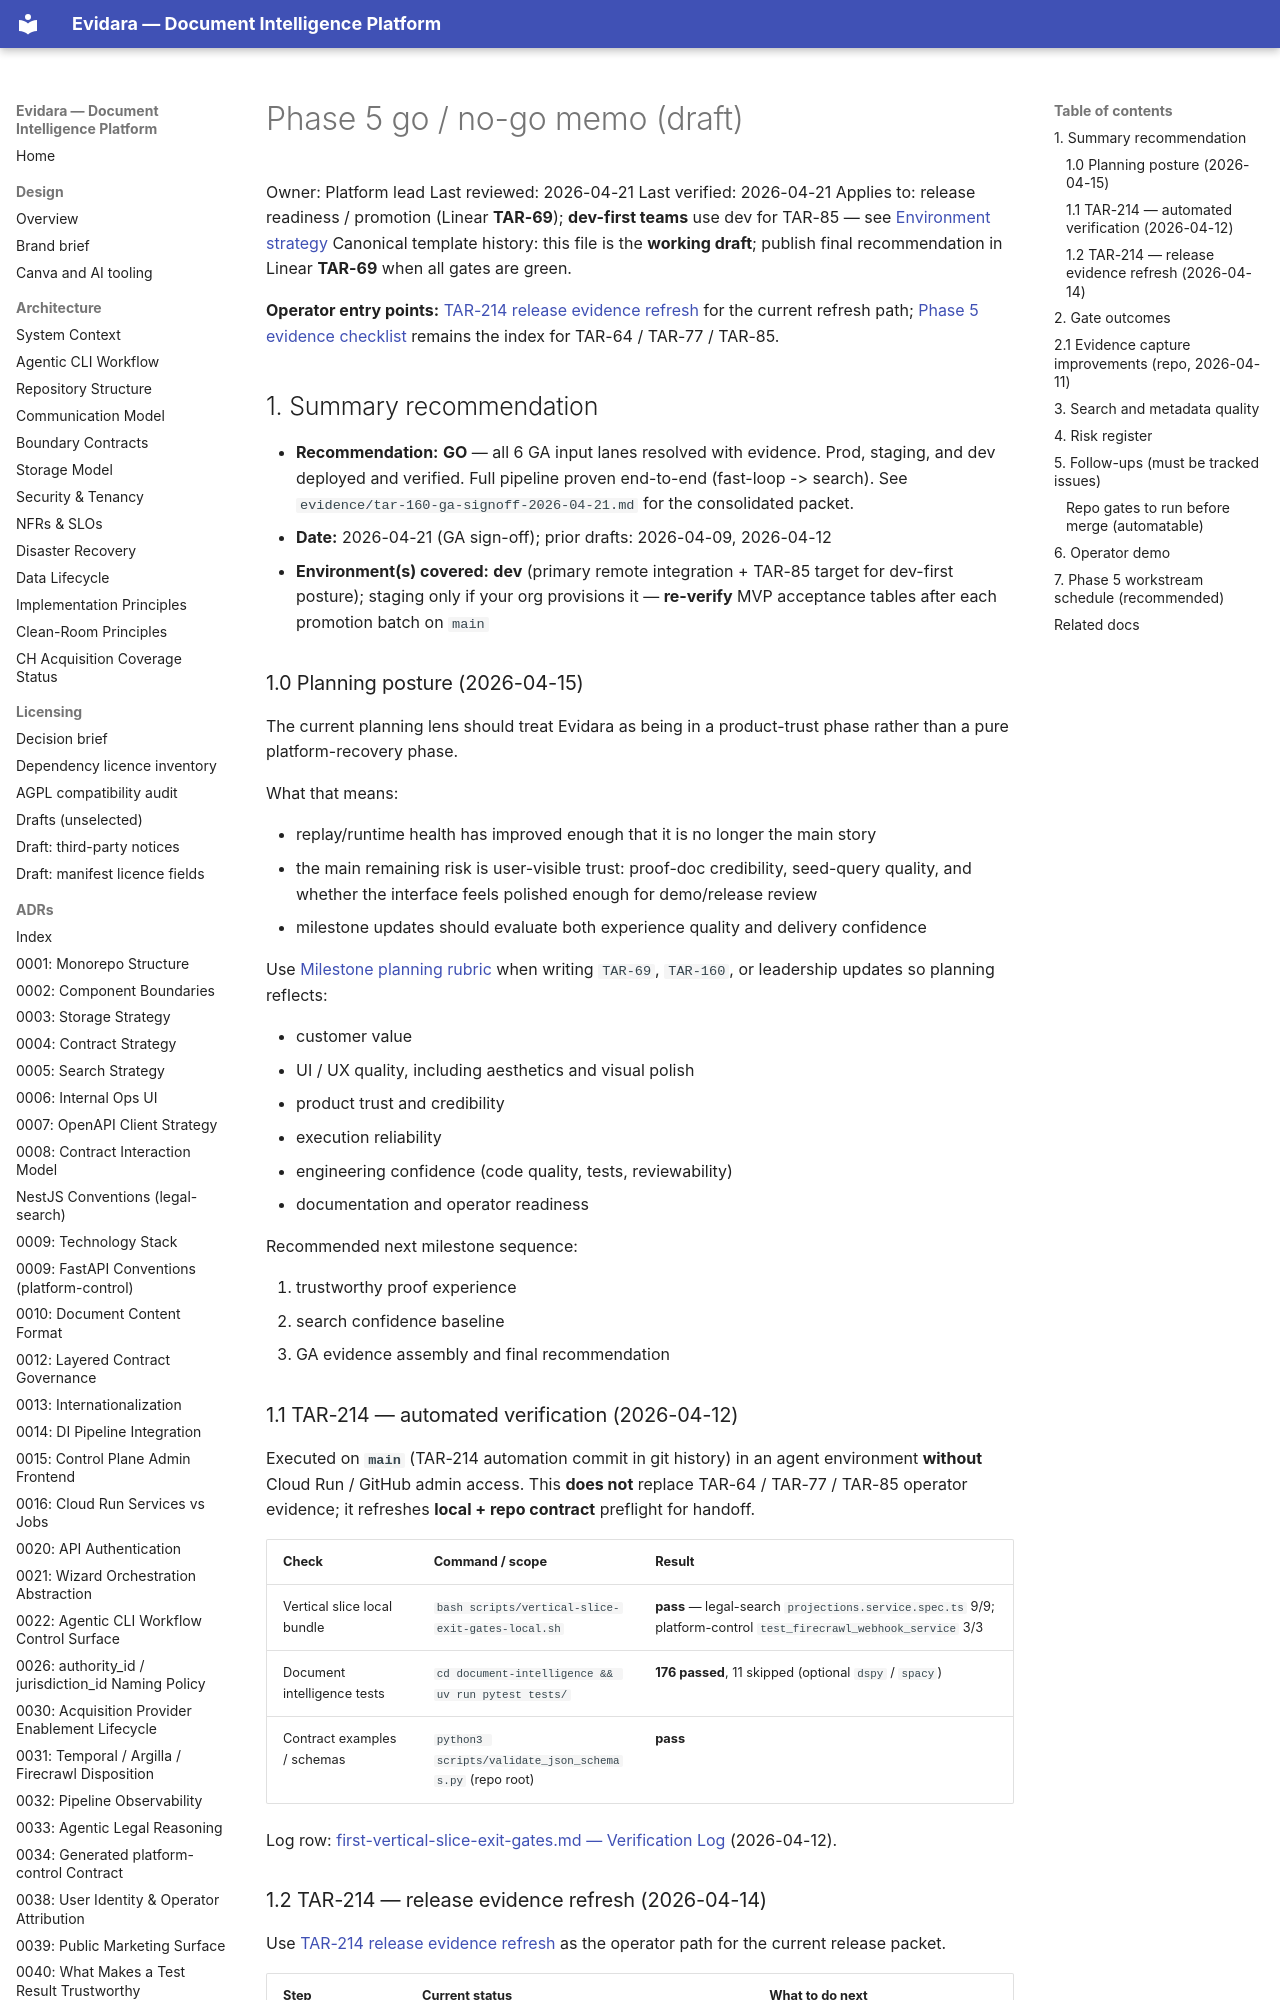

repository: philipplukas/evidara · page: runbooks/phase-5-go-no-go-memo/index.html · generator: mkdocs

# Phase 5 go / no-go memo (draft)

Owner: Platform lead
Last reviewed: 2026-04-21
Last verified: 2026-04-21
Applies to: release readiness / promotion (Linear **TAR-69**); **dev-first teams** use dev for TAR-85 — see [Environment strategy](../setup/environment-strategy.md#operator-posture-dev-first-no-staging-gcp-project)
Canonical template history: this file is the **working draft**; publish final recommendation in Linear **TAR-69** when all gates are green.

**Operator entry points:** [TAR-214 release evidence refresh](tar-214-release-evidence-refresh.md) for the current refresh path; [Phase 5 evidence checklist](phase-5-evidence-checklist.md) remains the index for TAR-64 / TAR-77 / TAR-85.

## 1. Summary recommendation

- **Recommendation:** **GO** — all 6 GA input lanes resolved with evidence. Prod, staging, and dev deployed and verified. Full pipeline proven end-to-end (fast-loop -> search). See `evidence/tar-160-ga-signoff-2026-04-21.md` for the consolidated packet.
- **Date:** 2026-04-21 (GA sign-off); prior drafts: 2026-04-09, 2026-04-12
- **Environment(s) covered:** **dev** (primary remote integration + TAR-85 target for dev-first posture); staging only if your org provisions it — **re-verify** MVP acceptance tables after each promotion batch on `main`

### 1.0 Planning posture (2026-04-15)

The current planning lens should treat Evidara as being in a product-trust phase rather than a
pure platform-recovery phase.

What that means:

- replay/runtime health has improved enough that it is no longer the main story
- the main remaining risk is user-visible trust: proof-doc credibility, seed-query quality, and
  whether the interface feels polished enough for demo/release review
- milestone updates should evaluate both experience quality and delivery confidence

Use [Milestone planning rubric](milestone-planning-rubric.md) when writing `TAR-69`,
`TAR-160`, or leadership updates so planning reflects:

- customer value
- UI / UX quality, including aesthetics and visual polish
- product trust and credibility
- execution reliability
- engineering confidence (code quality, tests, reviewability)
- documentation and operator readiness

Recommended next milestone sequence:

1. trustworthy proof experience
2. search confidence baseline
3. GA evidence assembly and final recommendation

### 1.1 TAR-214 — automated verification (2026-04-12)

Executed on **`main`** (TAR-214 automation commit in git history) in an agent environment **without** Cloud Run / GitHub admin access. This **does not** replace TAR-64 / TAR-77 / TAR-85 operator evidence; it refreshes **local + repo contract** preflight for handoff.

| Check | Command / scope | Result |
|-------|-----------------|--------|
| Vertical slice local bundle | `bash scripts/vertical-slice-exit-gates-local.sh` | **pass** — legal-search `projections.service.spec.ts` 9/9; platform-control `test_firecrawl_webhook_service` 3/3 |
| Document intelligence tests | `cd document-intelligence && uv run pytest tests/` | **176 passed**, 11 skipped (optional `dspy` / `spacy`) |
| Contract examples / schemas | `python3 scripts/validate_json_schemas.py` (repo root) | **pass** |

Log row: [first-vertical-slice-exit-gates.md — Verification Log](first-vertical-slice-exit-gates.md#verification-log) (2026-04-12).
